Run: headless pygame with SDL's dummy video driver; simulated clock (each Clock.tick advances the game by its frame time, no real sleeping); random seed 0; keys injected as events and as key.get_pressed() state; mouse plan: one left click at the window centre at the start of phase 2, then a move to the lower-right quarter at the start of phase 3.
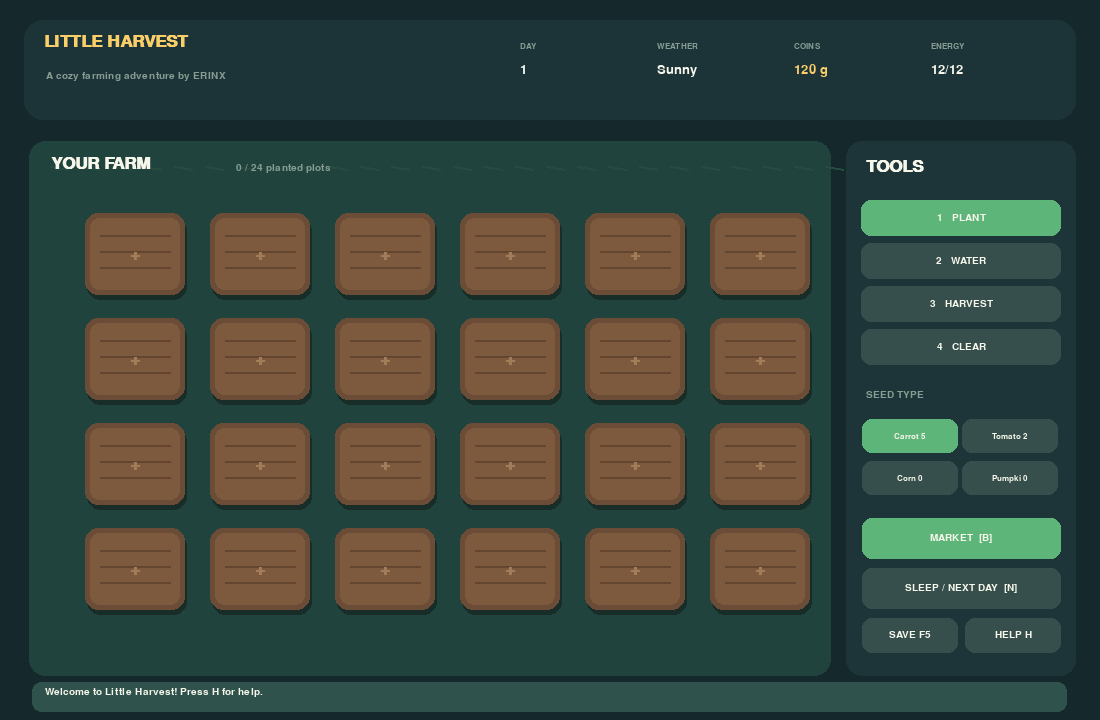
Frame 1 of 4 · flips 1–60 · no input
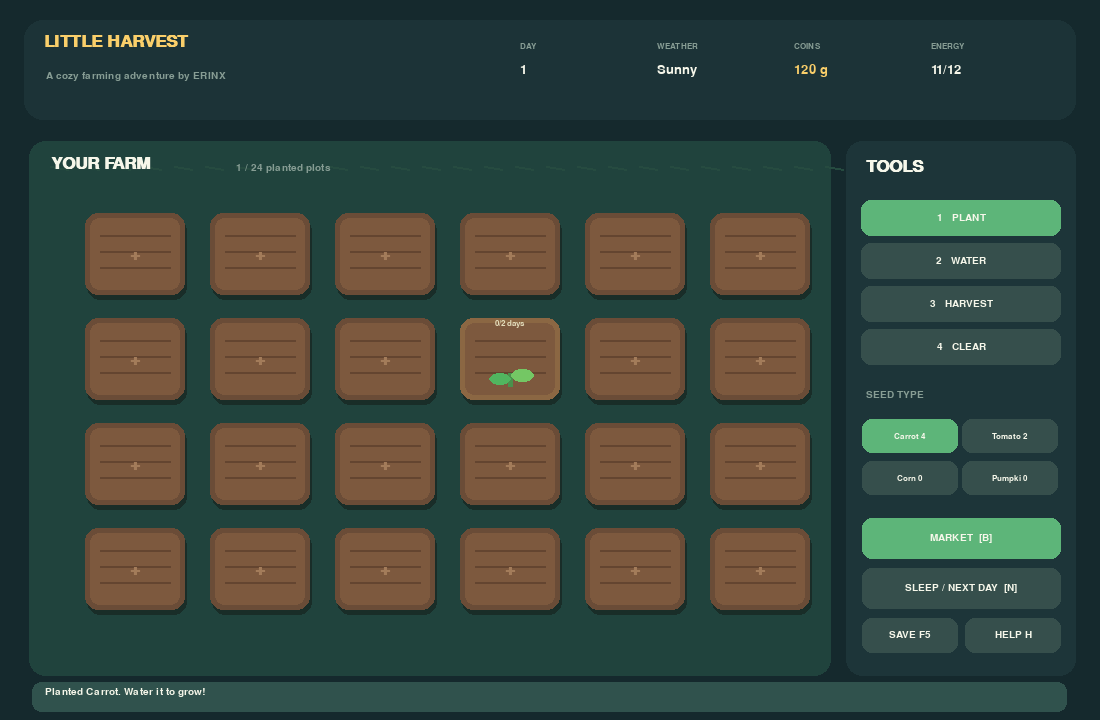
Frame 2 of 4 · flips 61–180 · clicked the window centre · tapped SPACE, RETURN · held RIGHT (→), D
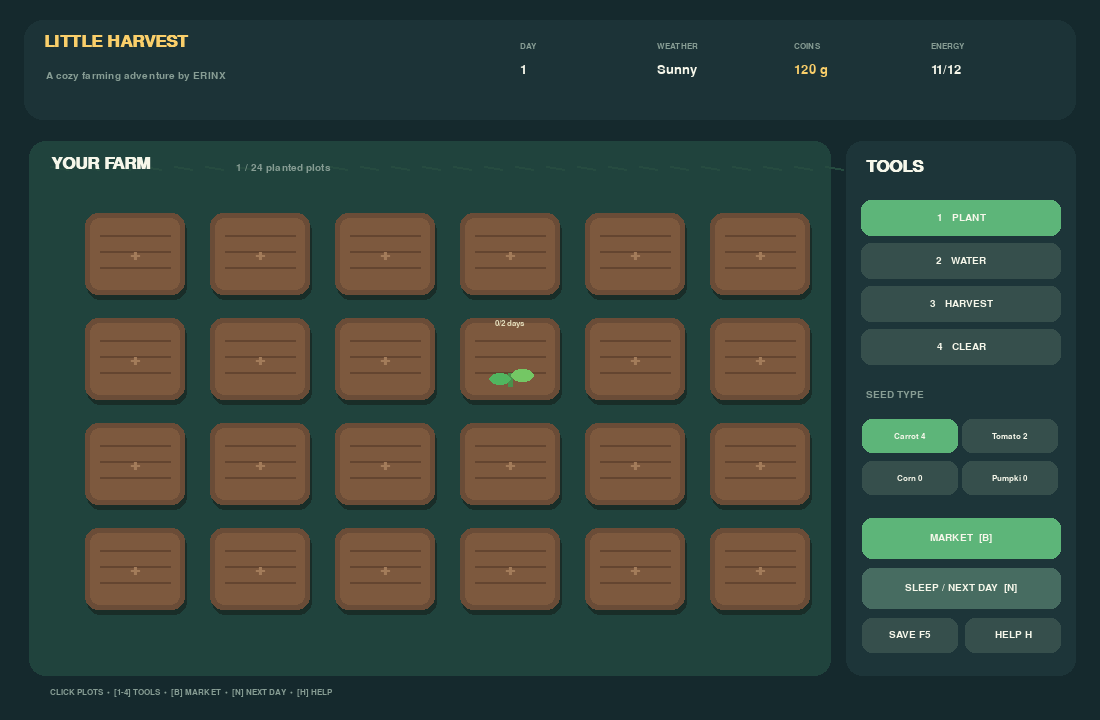
Frame 3 of 4 · flips 181–300 · moved the mouse to the lower-right quarter · held DOWN (↓), S
Frame 4 of 4 · flips 301–420 · held LEFT (←), A, UP (↑), W · screen unchanged from frame 3, image omitted

The pygame program that drew these frames:

"""ERINX: Little Harvest — a self-contained Pygame farming simulator."""
from __future__ import annotations
import json
import math
import random
from pathlib import Path
import pygame

WIDTH, HEIGHT = 1100, 720
FPS = 60
SAVE_FILE = Path(__file__).with_name('savegame.json')
CROPS = {
    'Carrot': {'seed': 4, 'sell': 12, 'days': 2, 'color': (245, 144, 55)},
    'Tomato': {'seed': 8, 'sell': 23, 'days': 3, 'color': (235, 76, 82)},
    'Corn': {'seed': 13, 'sell': 38, 'days': 4, 'color': (247, 205, 67)},
    'Pumpkin': {'seed': 24, 'sell': 75, 'days': 5, 'color': (240, 125, 55)},
}
SEED_NAMES = list(CROPS)
WHITE = (246, 247, 234)
DARK = (27, 44, 48)
MUTED = (135, 157, 148)
GREEN = (89, 178, 106)
GOLD = (250, 207, 106)


def txt(surface, font, message, pos, color=WHITE, center=False):
    img = font.render(str(message), True, color)
    rect = img.get_rect(center=pos) if center else img.get_rect(topleft=pos)
    surface.blit(img, rect)


def rr(surface, color, rect, radius=12, border=0):
    pygame.draw.rect(surface, color, rect, border, border_radius=radius)


class Game:
    def __init__(self):
        pygame.init()
        self.screen = pygame.display.set_mode((WIDTH, HEIGHT))
        pygame.display.set_caption('ERINX | LITTLE HARVEST')
        self.clock = pygame.time.Clock()
        self.font = pygame.font.SysFont('segoeui', 19)
        self.small = pygame.font.SysFont('segoeui', 15)
        self.big = pygame.font.SysFont('segoeui', 40, bold=True)
        self.mid = pygame.font.SysFont('segoeui', 25, bold=True)
        self.tiny = pygame.font.SysFont('segoeui', 13)
        self.rng = random.Random()
        self.reset()
        self.particles = []
        self.toast = 'Welcome to Little Harvest! Press H for help.'
        self.toast_timer = 330
        self.load(silent=True)

    def reset(self):
        self.day = 1
        self.money = 120
        self.energy = 12
        self.max_energy = 12
        self.seeds = {'Carrot': 5, 'Tomato': 2, 'Corn': 0, 'Pumpkin': 0}
        self.harvest = {k: 0 for k in CROPS}
        self.plots = [{'crop': None, 'age': 0, 'watered': False} for _ in range(24)]
        self.selected_crop = 'Carrot'
        self.tool = 'plant'
        self.active_plot = None
        self.shop = False
        self.help = False
        self.pause = False
        self.anim = 0
        self.watering_upgrade = False
        self.energy_upgrade = False
        self.earned = 0
        self.harvest_count = 0
        self.weather = 'Sunny'

    def notify(self, text):
        self.toast = text
        self.toast_timer = 210

    def save(self):
        data = {key: getattr(self, key) for key in ['day', 'money', 'energy', 'max_energy', 'seeds', 'harvest', 'plots', 'selected_crop', 'tool', 'watering_upgrade', 'energy_upgrade', 'earned', 'harvest_count', 'weather']}
        try:
            SAVE_FILE.write_text(json.dumps(data, indent=2), encoding='utf-8')
            self.notify('Farm saved!  (F5)')
        except OSError:
            self.notify('Could not save game.')

    def load(self, silent=False):
        if not SAVE_FILE.exists():
            if not silent: self.notify('No save found yet. Press F5 to save.')
            return
        try:
            data = json.loads(SAVE_FILE.read_text(encoding='utf-8'))
            if not isinstance(data['plots'], list) or len(data['plots']) != 24: raise ValueError('bad plots')
            for p in data['plots']:
                if p['crop'] not in (None, *CROPS.keys()): raise ValueError('bad crop')
            self.day = max(1, int(data['day']))
            self.money = max(0, int(data['money']))
            self.max_energy = max(1, min(30, int(data.get('max_energy', 12))))
            self.energy = max(0, min(self.max_energy, int(data.get('energy', self.max_energy))))
            self.seeds = {k: max(0, int(data['seeds'].get(k, 0))) for k in CROPS}
            self.harvest = {k: max(0, int(data['harvest'].get(k, 0))) for k in CROPS}
            self.plots = [{'crop': p['crop'], 'age': max(0, int(p['age'])), 'watered': bool(p['watered'])} for p in data['plots']]
            self.selected_crop = data.get('selected_crop', 'Carrot') if data.get('selected_crop') in CROPS else 'Carrot'
            self.tool = data.get('tool', 'plant') if data.get('tool') in ('plant', 'water', 'harvest', 'clear') else 'plant'
            self.watering_upgrade = bool(data.get('watering_upgrade', False))
            self.energy_upgrade = bool(data.get('energy_upgrade', False))
            self.earned = max(0, int(data.get('earned', 0)))
            self.harvest_count = max(0, int(data.get('harvest_count', 0)))
            self.weather = data.get('weather', 'Sunny')
            if not silent: self.notify('Farm loaded!  (F9)')
        except (OSError, ValueError, KeyError, TypeError):
            self.notify('Save file is damaged. Starting fresh.')

    def plot_rect(self, index):
        col, row = index % 6, index // 6
        return pygame.Rect(85 + col * 125, 213 + row * 105, 100, 82)

    def action(self, index):
        p = self.plots[index]
        if self.energy <= 0:
            self.notify('Out of energy! Click SLEEP to start a new day.')
            return
        if self.tool == 'plant':
            if p['crop']:
                self.notify('This plot is occupied!')
            elif self.seeds[self.selected_crop] <= 0:
                self.notify('No seeds! Open the market to buy more.')
            else:
                self.seeds[self.selected_crop] -= 1
                p.update(crop=self.selected_crop, age=0, watered=False)
                self.energy -= 1
                self.spark(index, GREEN)
                self.notify(f'Planted {self.selected_crop}. Water it to grow!')
        elif self.tool == 'water':
            targets = [index]
            if self.watering_upgrade:
                c, r = index % 6, index // 6
                targets += [n for n in (index - 1, index + 1) if 0 <= n < 24 and n // 6 == r]
            watered = 0
            for idx in targets:
                pp = self.plots[idx]
                if pp['crop'] and not pp['watered'] and pp['age'] < CROPS[pp['crop']]['days']:
                    pp['watered'] = True
                    watered += 1
                    self.spark(idx, (100, 197, 235))
            if watered:
                self.energy -= 1
                self.notify(f'Watered {watered} crop(s). Sleep for growth!')
            else: self.notify('No thirsty crops here.')
        elif self.tool == 'harvest':
            if not p['crop']:
                self.notify('Nothing to harvest!')
            elif p['age'] < CROPS[p['crop']]['days']:
                self.notify('Not ripe yet. Keep watering and sleeping.')
            else:
                crop = p['crop']
                qty = 2 if self.weather == 'Rainy' else 1
                self.harvest[crop] += qty
                self.harvest_count += qty
                self.energy -= 1
                self.spark(index, GOLD)
                p.update(crop=None, age=0, watered=False)
                self.notify(f'Harvested {qty} {crop}! Sell at the market.')
        elif self.tool == 'clear':
            if not p['crop']: self.notify('This plot is already clear.')
            else:
                p.update(crop=None, age=0, watered=False)
                self.energy -= 1
                self.notify('Plot cleared.')

    def sleep(self):
        self.day += 1
        self.weather = self.rng.choices(['Sunny', 'Cloudy', 'Rainy'], weights=[55, 25, 20])[0]
        grew = 0
        for p in self.plots:
            if p['crop']:
                if p['watered'] or self.weather == 'Rainy':
                    if p['age'] < CROPS[p['crop']]['days']:
                        p['age'] += 1
                        grew += 1
                p['watered'] = self.weather == 'Rainy'
        self.energy = self.max_energy
        self.notify(f'Day {self.day}: {self.weather}! {grew} crops grew overnight.')
        if self.day % 3 == 0: self.save()

    def buy_seed(self, crop):
        cost = CROPS[crop]['seed']
        if self.money < cost: self.notify('Not enough coins!')
        else:
            self.money -= cost
            self.seeds[crop] += 1
            self.notify(f'Bought 1 {crop} seed (-{cost} coins).')

    def sell(self, crop):
        if self.harvest[crop] < 1: self.notify('No harvested crops to sell.')
        else:
            count = self.harvest[crop]
            amount = count * CROPS[crop]['sell']
            self.harvest[crop] = 0
            self.money += amount
            self.earned += amount
            self.notify(f'Sold {count} {crop} for {amount} coins!')

    def upgrade(self, kind):
        if kind == 'watering':
            if self.watering_upgrade: self.notify('Sprinkler is already unlocked.')
            elif self.money < 180: self.notify('Need 180 coins for the sprinkler.')
            else:
                self.money -= 180
                self.watering_upgrade = True
                self.notify('Sprinkler unlocked! Water 3 plots at once.')
        else:
            if self.energy_upgrade: self.notify('Energy upgrade already purchased.')
            elif self.money < 140: self.notify('Need 140 coins for the energy upgrade.')
            else:
                self.money -= 140
                self.energy_upgrade = True
                self.max_energy += 6
                self.energy += 6
                self.notify('Energy upgraded! +6 max energy.')

    def spark(self, index, color):
        rect = self.plot_rect(index)
        for _ in range(12):
            angle = self.rng.uniform(0, math.tau)
            speed = self.rng.uniform(1.0, 3.6)
            self.particles.append([float(rect.centerx), float(rect.centery), math.cos(angle)*speed, math.sin(angle)*speed-1.5, self.rng.randint(22, 42), color])

    def button(self, rect, label, action, mouse, enabled=True, primary=False, font=None):
        hover = enabled and rect.collidepoint(mouse)
        col = (93, 181, 121) if primary else (54, 79, 76)
        if hover: col = (119, 205, 146) if primary else (71, 108, 97)
        if not enabled: col = (40, 56, 55)
        rr(self.screen, col, rect, 10)
        txt(self.screen, font or self.font, label, rect.center, WHITE if enabled else MUTED, center=True)
        return (rect, action) if enabled else None

    def draw_crop(self, crop, rect, age, ready, t):
        data = CROPS[crop]
        growth = min(1, age / data['days'])
        cx = rect.centerx
        cy = rect.bottom - 14
        stalk = int(13 + growth * 39)
        pygame.draw.line(self.screen, (74, 145, 76), (cx, cy), (cx, cy-stalk), 5)
        leaf_y = cy - int(stalk*.58)
        pygame.draw.ellipse(self.screen, (81, 181, 95), (cx-21, leaf_y-6, 22, 12))
        pygame.draw.ellipse(self.screen, (116, 199, 100), (cx+1, leaf_y-10, 23, 13))
        if growth > .25:
            r = int(5 + growth*13)
            wobble = int(math.sin(t*.07 + cx)*2) if ready else 0
            fruit_y = cy-stalk+wobble
            if crop == 'Corn':
                rr(self.screen, data['color'], (cx-r//2, fruit_y, r, r*2), 6)
            elif crop == 'Carrot':
                pygame.draw.polygon(self.screen, data['color'], [(cx-r, fruit_y), (cx+r, fruit_y), (cx, fruit_y+int(1.5*r))])
            elif crop == 'Pumpkin':
                pygame.draw.ellipse(self.screen, data['color'], (cx-r-3, fruit_y-3, (r+3)*2, r*2))
                pygame.draw.line(self.screen, (56, 119, 63), (cx, fruit_y), (cx+2, fruit_y-8), 4)
            else:
                pygame.draw.circle(self.screen, data['color'], (cx, fruit_y+r//3), r)
                pygame.draw.circle(self.screen, (248, 151, 149), (cx-4, fruit_y-1), 3)
        if ready:
            txt(self.screen, self.small, 'READY!', (rect.centerx, rect.top+5), GOLD, center=True)
        else:
            txt(self.screen, self.tiny, f'{age}/{data["days"]} days', (rect.centerx, rect.top+5), (227, 220, 186), center=True)

    def draw(self):
        s = self.screen
        s.fill((21, 41, 45))
        mouse = pygame.mouse.get_pos()
        self.clicks = []
        rr(s, (28, 51, 55), (24, 20, 1052, 100), 19)
        txt(s, self.mid, 'LITTLE HARVEST', (44, 33), GOLD)
        txt(s, self.small, 'A cozy farming adventure by ERINX', (46, 71), MUTED)
        for i, (head, value) in enumerate([('DAY', self.day), ('WEATHER', self.weather), ('COINS', f'{self.money} g'), ('ENERGY', f'{self.energy}/{self.max_energy}')]):
            x = 520 + i*137
            txt(s, self.tiny, head, (x, 42), MUTED)
            txt(s, self.font, value, (x, 63), GOLD if i == 2 else WHITE)
        rr(s, (32, 67, 61), (29, 141, 802, 535), 16)
        # decorative field grooves
        for x in range(50, 830, 31):
            pygame.draw.line(s, (38, 75, 64), (x, 166), (x+18, 169), 2)
        txt(s, self.mid, 'YOUR FARM', (51, 155))
        txt(s, self.small, f'{sum(1 for p in self.plots if p["crop"])} / 24 planted plots', (236, 163), MUTED)
        for index, p in enumerate(self.plots):
            rect = self.plot_rect(index)
            hovered = rect.collidepoint(mouse) and not self.shop and not self.help
            rr(s, (25, 45, 40), rect.move(2, 5), 13)
            rr(s, (106, 76, 55) if not hovered else (139, 103, 67), rect, 13)
            inner = rect.inflate(-10, -10)
            rr(s, (125, 89, 62), inner, 9)
            for j in range(3):
                pygame.draw.line(s, (100, 69, 48), (inner.left+10, inner.top+17+j*16), (inner.right-10, inner.top+17+j*16), 2)
            if p['crop']:
                ready = p['age'] >= CROPS[p['crop']]['days']
                self.draw_crop(p['crop'], rect, p['age'], ready, self.anim)
                if p['watered']:
                    pygame.draw.circle(s, (97, 195, 241), (rect.right-11, rect.bottom-12), 5)
            else:
                txt(s, self.mid, '+', rect.center, (163, 124, 90), center=True)
        # sidebar
        rr(s, (29, 53, 57), (846, 141, 230, 535), 16)
        txt(s, self.mid, 'TOOLS', (866, 158))
        tool_names = [('plant', '1   PLANT'), ('water', '2   WATER'), ('harvest', '3   HARVEST'), ('clear', '4   CLEAR')]
        for i, (key, label) in enumerate(tool_names):
            rect = pygame.Rect(861, 200+i*43, 200, 36)
            pair = self.button(rect, label, ('tool', key), mouse, primary=self.tool == key, font=self.small)
            if pair: self.clicks.append(pair)
        txt(s, self.small, 'SEED TYPE', (866, 390), MUTED)
        for i, crop in enumerate(SEED_NAMES):
            rect = pygame.Rect(862+(i%2)*100, 419+(i//2)*42, 96, 34)
            label = f'{crop[:6]} {self.seeds[crop]}'
            pair = self.button(rect, label, ('crop', crop), mouse, primary=self.selected_crop==crop, font=self.tiny)
            if pair: self.clicks.append(pair)
        for rect, label, event, color in [
            (pygame.Rect(862, 518, 199, 41), 'MARKET  [B]', 'shop', True),
            (pygame.Rect(862, 568, 199, 41), 'SLEEP / NEXT DAY  [N]', 'sleep', False),
            (pygame.Rect(862, 618, 96, 35), 'SAVE F5', 'save', False),
            (pygame.Rect(965, 618, 96, 35), 'HELP H', 'help', False),
        ]:
            pair = self.button(rect, label, event, mouse, primary=color, font=self.small)
            if pair: self.clicks.append(pair)
        if self.toast_timer > 0:
            rr(s, (48, 82, 77), (32, 682, 1035, 30), 9)
            txt(s, self.small, self.toast, (45, 687), WHITE)
        else:
            txt(s, self.tiny, 'CLICK PLOTS  •  [1-4] TOOLS  •  [B] MARKET  •  [N] NEXT DAY  •  [H] HELP', (50, 688), MUTED)
        for particle in self.particles:
            pygame.draw.circle(s, particle[5], (int(particle[0]), int(particle[1])), 3)
        if self.shop: self.draw_shop(mouse)
        if self.help: self.draw_help(mouse)
        if self.pause: self.draw_pause(mouse)
        pygame.display.flip()

    def modal_background(self):
        shade = pygame.Surface((WIDTH, HEIGHT), pygame.SRCALPHA)
        shade.fill((5, 16, 22, 210))
        self.screen.blit(shade, (0, 0))

    def draw_shop(self, mouse):
        self.modal_background()
        self.clicks = []
        rr(self.screen, (37, 65, 66), (205, 91, 690, 540), 20)
        txt(self.screen, self.big, 'FARMER\'S MARKET', (241, 121), GOLD)
        txt(self.screen, self.small, f'Wallet: {self.money} coins  •  Click BUY or SELL to trade', (245, 173), MUTED)
        txt(self.screen, self.small, 'CROP', (240, 222), MUTED)
        txt(self.screen, self.small, 'SEEDS', (409, 222), MUTED)
        txt(self.screen, self.small, 'HARVEST', (543, 222), MUTED)
        for i, crop in enumerate(SEED_NAMES):
            y = 251 + i*57
            if i % 2 == 0: rr(self.screen, (44, 78, 76), (230, y-5, 640, 48), 10)
            pygame.draw.circle(self.screen, CROPS[crop]['color'], (248, y+15), 9)
            txt(self.screen, self.font, crop, (267, y+3))
            txt(self.screen, self.small, str(self.seeds[crop]), (433, y+6))
            txt(self.screen, self.small, str(self.harvest[crop]), (569, y+6))
            for rect, label, action, enabled in [
                (pygame.Rect(640, y, 106, 33), f'BUY {CROPS[crop]["seed"]}g', ('buy', crop), self.money >= CROPS[crop]['seed']),
                (pygame.Rect(752, y, 108, 33), f'SELL {CROPS[crop]["sell"]}g', ('sell', crop), self.harvest[crop] > 0),
            ]:
                pair = self.button(rect, label, action, mouse, enabled=enabled, font=self.tiny)
                if pair: self.clicks.append(pair)
        txt(self.screen, self.small, 'UPGRADES', (240, 491), GOLD)
        for rect, label, action, enabled in [
            (pygame.Rect(236, 519, 290, 42), 'SPRINKLER (3 plots)  - 180g' if not self.watering_upgrade else 'SPRINKLER  -  OWNED', ('upgrade', 'watering'), not self.watering_upgrade),
            (pygame.Rect(536, 519, 327, 42), '+6 MAX ENERGY  - 140g' if not self.energy_upgrade else 'ENERGY UPGRADE  -  OWNED', ('upgrade', 'energy'), not self.energy_upgrade),
        ]:
            pair = self.button(rect, label, action, mouse, enabled=enabled, font=self.small)
            if pair: self.clicks.append(pair)
        pair = self.button(pygame.Rect(713, 582, 148, 35), 'CLOSE  [B/ESC]', 'close', mouse, primary=True, font=self.small)
        if pair: self.clicks.append(pair)

    def draw_help(self, mouse):
        self.modal_background()
        self.clicks = []
        rr(self.screen, (37, 65, 66), (190, 98, 720, 530), 20)
        txt(self.screen, self.big, 'HOW TO PLAY', (232, 131), GOLD)
        instructions = [
            '1. Choose PLANT [1] and a seed type (Carrot, Tomato, Corn, Pumpkin).',
            '2. Click an empty soil plot to plant a seed (costs 1 energy).',
            '3. Choose WATER [2] and click planted crops (costs 1 energy).',
            '4. Click SLEEP or press [N] to end the day and grow watered crops.',
            '5. Repeat watering and sleeping until the crop says READY!',
            '6. Choose HARVEST [3] and click a ripe crop to collect it.',
            '7. Visit the MARKET [B] to sell crops and buy new seeds.',
            '8. Buy upgrades: a 3-plot sprinkler and +6 maximum energy.',
            'Rainy weather waters all planted crops for free overnight.',
            'F5 = Save  |  F9 = Load  |  ESC = Pause / close menu',
        ]
        for i, line in enumerate(instructions):
            txt(self.screen, self.small, line, (234, 215+i*32), WHITE if i < 8 else GOLD)
        pair = self.button(pygame.Rect(732, 575, 145, 36), 'LET\'S FARM!', 'close', mouse, primary=True, font=self.small)
        if pair: self.clicks.append(pair)

    def draw_pause(self, mouse):
        self.modal_background()
        self.clicks = []
        rr(self.screen, (37, 65, 66), (362, 225, 376, 264), 20)
        txt(self.screen, self.big, 'PAUSED', (550, 264), GOLD, center=True)
        for i, (label, action) in enumerate([('RESUME', 'resume'), ('SAVE GAME', 'save'), ('HELP', 'help')]):
            pair = self.button(pygame.Rect(417, 321+i*50, 267, 39), label, action, mouse, primary=i==0)
            if pair: self.clicks.append(pair)

    def click(self, pos):
        if self.shop or self.help or self.pause:
            for rect, action in self.clicks:
                if rect.collidepoint(pos):
                    self.handle(action)
                    return
            return
        for rect, action in self.clicks:
            if rect.collidepoint(pos):
                self.handle(action)
                return
        for i in range(24):
            if self.plot_rect(i).collidepoint(pos):
                self.action(i)
                return

    def handle(self, action):
        if isinstance(action, tuple):
            kind, val = action
            if kind == 'tool': self.tool = val
            elif kind == 'crop': self.selected_crop = val
            elif kind == 'buy': self.buy_seed(val)
            elif kind == 'sell': self.sell(val)
            elif kind == 'upgrade': self.upgrade(val)
        elif action == 'shop': self.shop = True
        elif action == 'sleep': self.sleep()
        elif action == 'save': self.save()
        elif action == 'help':
            self.pause = False
            self.help = True
        elif action == 'resume': self.pause = False
        elif action == 'close':
            self.shop = False
            self.help = False

    def update(self):
        for p in self.particles[:]:
            p[0] += p[2]
            p[1] += p[3]
            p[3] += .09
            p[4] -= 1
            if p[4] <= 0: self.particles.remove(p)
        if self.toast_timer > 0: self.toast_timer -= 1
        self.anim += 1

    def run(self):
        running = True
        while running:
            self.clock.tick(FPS)
            for event in pygame.event.get():
                if event.type == pygame.QUIT:
                    running = False
                elif event.type == pygame.MOUSEBUTTONDOWN and event.button == 1:
                    self.click(event.pos)
                elif event.type == pygame.KEYDOWN:
                    if event.key == pygame.K_F5: self.save()
                    elif event.key == pygame.K_F9: self.load()
                    elif event.key == pygame.K_ESCAPE:
                        if self.shop or self.help:
                            self.shop = self.help = False
                        else: self.pause = not self.pause
                    elif self.pause:
                        pass
                    elif event.key == pygame.K_h:
                        self.help = not self.help
                        self.shop = False
                    elif event.key == pygame.K_b:
                        self.shop = not self.shop
                        self.help = False
                    elif not self.shop and not self.help:
                        if event.key == pygame.K_n: self.sleep()
                        elif event.key in (pygame.K_1, pygame.K_2, pygame.K_3, pygame.K_4):
                            self.tool = ['plant', 'water', 'harvest', 'clear'][event.key-pygame.K_1]
            self.update()
            self.draw()
        pygame.quit()


if __name__ == '__main__':
    Game().run()
